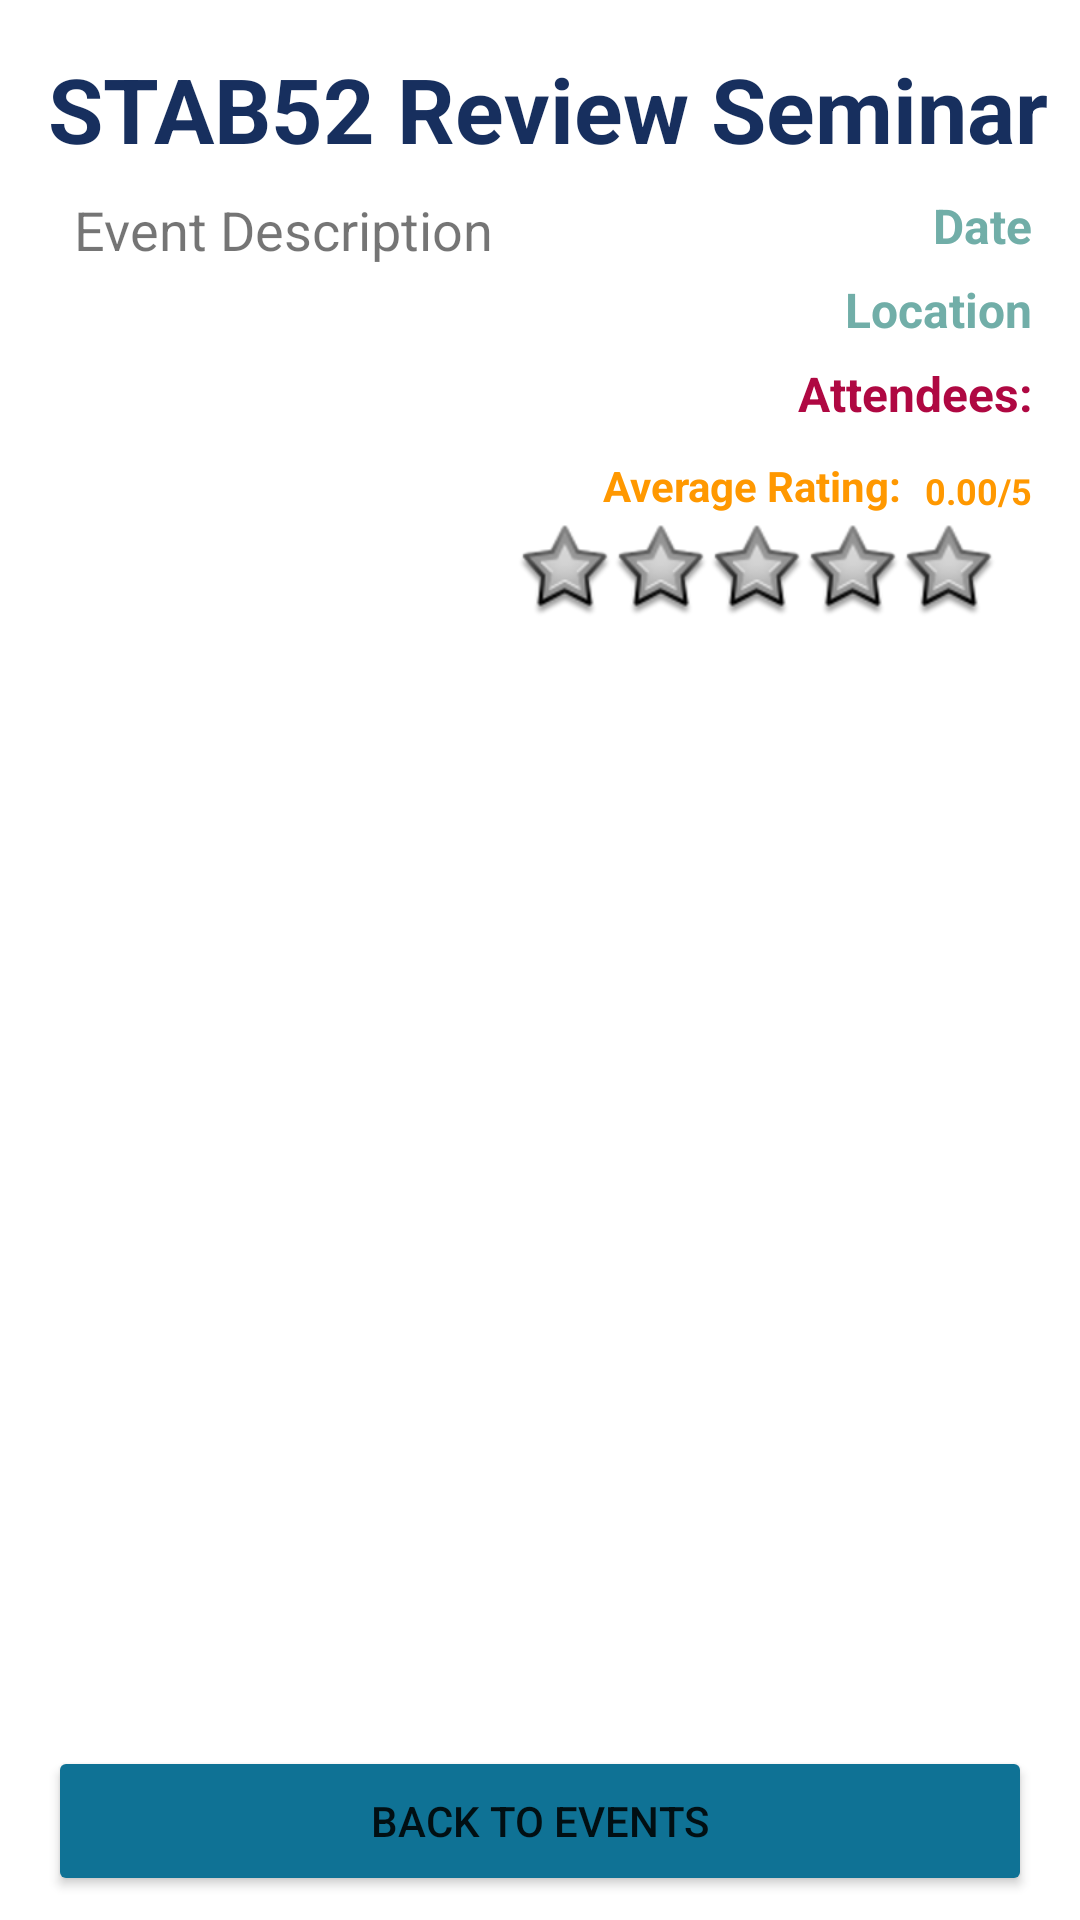

Layout XML and referenced resources for this Android screen:
<!-- AndroidManifest.xml: application theme Theme.DemoApplication -->
<!-- res/layout/events_admin_feedback.xml -->
<?xml version="1.0" encoding="utf-8"?>
<LinearLayout xmlns:android="http://schemas.android.com/apk/res/android"
    xmlns:app="http://schemas.android.com/apk/res-auto"
    xmlns:tools="http://schemas.android.com/tools"
    android:layout_width="match_parent"
    android:layout_height="match_parent"
    android:orientation="vertical">
    


    
    <androidx.constraintlayout.widget.ConstraintLayout
        android:layout_width="match_parent"
        android:layout_height="match_parent">

        <TextView
            android:id="@+id/adminEventsFeedbackTitle"
            android:layout_width="match_parent"
            android:layout_height="0dp"
            android:layout_marginStart="16dp"
            android:layout_marginTop="16dp"
            android:text="STAB52 Review Seminar"
            android:textColor="@color/palatte_2"
            android:textSize="30sp"
            android:textStyle="bold"
            app:layout_constraintEnd_toEndOf="parent"
            app:layout_constraintStart_toStartOf="parent"
            app:layout_constraintTop_toTopOf="parent" />

        <TextView
            android:id="@+id/textView15"
            android:layout_width="122dp"
            android:layout_height="20dp"
            android:layout_marginTop="12dp"
            android:layout_marginEnd="8dp"
            android:text="Average Rating:"
            android:textAlignment="textEnd"
            android:textColor="@color/palatte_11"
            android:textSize="14sp"
            android:textStyle="bold"
            app:layout_constraintEnd_toStartOf="@id/eventFeedbackAverageRatingText"
            app:layout_constraintTop_toBottomOf="@+id/adminEventsFeedbackAttendees" />

        <TextView
            android:id="@+id/adminEventsFeedbackDate"
            android:layout_width="97dp"
            android:layout_height="20dp"
            android:layout_marginTop="8dp"
            android:layout_marginEnd="16dp"
            android:text="@string/eventsDate"
            android:textColor="@color/palatte_4"
            android:textStyle="bold"
            android:textAlignment="textEnd"
            android:textSize="16sp"
            app:layout_constraintEnd_toEndOf="parent"
            app:layout_constraintTop_toBottomOf="@+id/adminEventsFeedbackTitle" />

        <TextView
            android:id="@+id/adminEventsFeedbackLocation"
            android:layout_width="97dp"
            android:layout_height="20dp"
            android:layout_marginTop="8dp"
            android:layout_marginEnd="16dp"
            android:text="@string/eventsLocation"
            android:textColor="@color/palatte_4"
            android:textStyle="bold"
            android:textAlignment="textEnd"
            android:textSize="16sp"
            app:layout_constraintEnd_toEndOf="parent"
            app:layout_constraintTop_toBottomOf="@+id/adminEventsFeedbackDate" />

        <TextView
            android:id="@+id/adminEventsFeedbackAttendees"
            android:layout_width="145dp"
            android:layout_height="20dp"
            android:layout_marginTop="8dp"
            android:layout_marginEnd="16dp"
            android:text="Attendees: 9999/9999"
            android:textStyle="bold"
            android:textColor="@color/palatte_10"
            android:textAlignment="textEnd"
            android:textSize="16sp"
            app:layout_constraintEnd_toEndOf="parent"
            app:layout_constraintTop_toBottomOf="@+id/adminEventsFeedbackLocation" />

        <TextView
            android:id="@+id/adminEventsFeedbackDescription"
            android:maxWidth="200dp"
            android:layout_height="wrap_content"
            android:layout_width="wrap_content"
            android:layout_marginTop="8dp"
            android:layout_marginEnd="8dp"
            android:layout_marginStart="16dp"
            android:ellipsize="end"
            android:minLines="6"
            android:text="Event Description"
            android:textSize="18sp"
            app:layout_constraintEnd_toStartOf="@+id/adminEventsFeedbackAverageRatingStars"
            app:layout_constraintStart_toStartOf="@+id/adminEventsFeedbackTitle"
            app:layout_constraintTop_toBottomOf="@+id/adminEventsFeedbackTitle" />

        <RatingBar
            android:id="@+id/adminEventsFeedbackAverageRatingStars"
            style="@style/Widget.AppCompat.RatingBar"
            android:layout_width="wrap_content"
            android:layout_height="wrap_content"
            android:layout_marginTop="20dp"
            android:layout_marginEnd="35dp"
            android:isIndicator="true"
            android:numStars="5"
            android:progressDrawable="@drawable/rating_bar"
            app:layout_constraintBottom_toTopOf="@+id/adminEventsNestedScrollView"
            app:layout_constraintEnd_toEndOf="parent"
            app:layout_constraintStart_toEndOf="@+id/adminEventsFeedbackDescription"
            app:layout_constraintTop_toBottomOf="@+id/textView15" />

        <TextView
            android:id="@+id/eventFeedbackAverageRatingText"
            android:layout_width="wrap_content"
            android:layout_height="0dp"
            android:layout_marginTop="15dp"
            android:layout_marginEnd="16dp"
            android:text="0.00/5"
            android:textStyle="bold"
            android:textColor="@color/palatte_11"
            android:textSize="12sp"
            app:layout_constraintEnd_toEndOf="parent"
            app:layout_constraintHorizontal_bias="1.0"
            app:layout_constraintStart_toEndOf="@+id/adminEventsFeedbackAverageRatingStars"
            app:layout_constraintTop_toBottomOf="@+id/adminEventsFeedbackAttendees"
            tools:layout_editor_absoluteY="153dp" />

        <androidx.core.widget.NestedScrollView
            android:id="@+id/adminEventsNestedScrollView"
            android:layout_width="match_parent"
            android:layout_height="0dp"
            android:layout_marginStart="16dp"
            android:layout_marginTop="20dp"
            android:layout_marginEnd="16dp"
            android:layout_marginBottom="8dp"
            android:fillViewport="true"
            app:layout_constraintBottom_toTopOf="@+id/adminEventsFeedbackBackButton"
            app:layout_constraintEnd_toEndOf="parent"
            app:layout_constraintStart_toStartOf="parent"
            app:layout_constraintTop_toBottomOf="@+id/adminEventsFeedbackDescription">

            <LinearLayout
                android:layout_width="match_parent"
                android:layout_height="match_parent"
                android:orientation="vertical">

                <androidx.recyclerview.widget.RecyclerView
                    android:id="@+id/adminEventsFeedbackRecycleView"
                    android:layout_width="match_parent"
                    android:layout_height="match_parent"
                    tools:listitem="@layout/events_admin_feedback_list" />
            </LinearLayout>
        </androidx.core.widget.NestedScrollView>

        <Button
            android:id="@+id/adminEventsFeedbackBackButton"
            android:layout_width="match_parent"
            android:layout_height="50dp"
            android:layout_marginStart="16dp"
            android:layout_marginEnd="16dp"
            android:layout_marginBottom="8dp"
            android:backgroundTint="@color/palatte_3"
            android:paddingTop="0dp"
            android:paddingBottom="0dp"
            android:text="@string/back_to_events"
            android:textSize="14sp"
            app:layout_constraintBottom_toBottomOf="parent"
            app:layout_constraintEnd_toEndOf="parent"
            app:layout_constraintStart_toStartOf="parent" />

    </androidx.constraintlayout.widget.ConstraintLayout>

</LinearLayout>
<!-- res/layout/events_admin_feedback_list.xml (included above) -->
<?xml version="1.0" encoding="utf-8"?>
<androidx.cardview.widget.CardView
    xmlns:android="http://schemas.android.com/apk/res/android"
    xmlns:app="http://schemas.android.com/apk/res-auto"
    android:layout_width="match_parent"
    android:layout_height="wrap_content"
    android:layout_marginStart="4dp"
    android:layout_marginEnd="4dp"
    android:layout_marginBottom="8dp"
    android:background="@color/white"
    android:divider="@android:color/transparent"
    android:dividerHeight="0.0px"
    android:clipToPadding="false"
    android:clipChildren="false"
    app:cardElevation="10dp"
    app:cardPreventCornerOverlap="false">
    
    
    

    <androidx.constraintlayout.widget.ConstraintLayout
        android:layout_width="match_parent"
        android:layout_height="match_parent">

        <TextView
            android:id="@+id/eventsFeedbackComment"
            android:layout_width="265dp"
            android:layout_height="wrap_content"
            android:layout_marginStart="8dp"
            android:layout_marginTop="8dp"
            android:layout_marginBottom="8dp"
            android:text="The comment written by the student goes here and in case it overflows the size increases vertically"
            android:textColor="@color/black"
            android:textSize="12sp"
            app:autoSizeTextType="uniform"
            app:layout_constraintBottom_toBottomOf="parent"
            app:layout_constraintStart_toStartOf="parent"
            app:layout_constraintTop_toTopOf="parent" />

        <RatingBar
            android:id="@+id/adminEventsFeedbackRatingBar"
            style="@style/Widget.AppCompat.RatingBar.Small"
            android:layout_width="wrap_content"
            android:layout_height="wrap_content"
            android:layout_marginTop="8dp"
            android:layout_marginEnd="8dp"
            android:numStars="5"
            app:layout_constraintEnd_toEndOf="parent"
            app:layout_constraintTop_toTopOf="parent" />
    </androidx.constraintlayout.widget.ConstraintLayout>

</androidx.cardview.widget.CardView>
<!-- resources referenced by this layout -->
<resources>
  <color name="black">#FF000000</color>
  <color name="palatte_10">#AF0842</color>
  <color name="palatte_11">#FF9800</color>
  <color name="palatte_2">#172F5E</color>
  <color name="palatte_3">#0F7295</color>
  <color name="palatte_4">#71AEA8</color>
  <color name="white">#FFFFFFFF</color>
  <!-- drawable rating_bar (drawable) -->
  <?xml version="1.0" encoding="utf-8"?>
  <layer-list xmlns:android="http://schemas.android.com/apk/res/android">
  
      <item android:id="@android:id/background"
          android:drawable="@android:drawable/star_big_off" />
  
      <item android:id="@android:id/secondaryProgress"
          android:drawable="@android:drawable/btn_star" />
  
      <item android:id="@android:id/progress"
          android:drawable="@android:drawable/btn_star_big_on" />
  
  </layer-list>
  <string name="back_to_events">BACK TO EVENTS</string>
  <string name="eventsDate">Date</string>
  <string name="eventsLocation">Location</string>
  <style name="Theme.DemoApplication" parent="Theme.MaterialComponents.DayNight.DarkActionBar">
          
          <item name="colorPrimary">@color/palatte_2</item>
          <item name="colorPrimaryVariant">@color/palatte_2</item>
          <item name="colorOnPrimary">@color/white</item>
          
          <item name="colorSecondary">@color/palatte_4</item>
          <item name="colorSecondaryVariant">@color/palatte_5</item>
          <item name="colorOnSecondary">@color/black</item>
          
          <item name="android:statusBarColor" tools:targetApi="l">?attr/colorPrimaryVariant</item>
          
      </style>
  <color name="palatte_5">#1675C6</color>
</resources>
